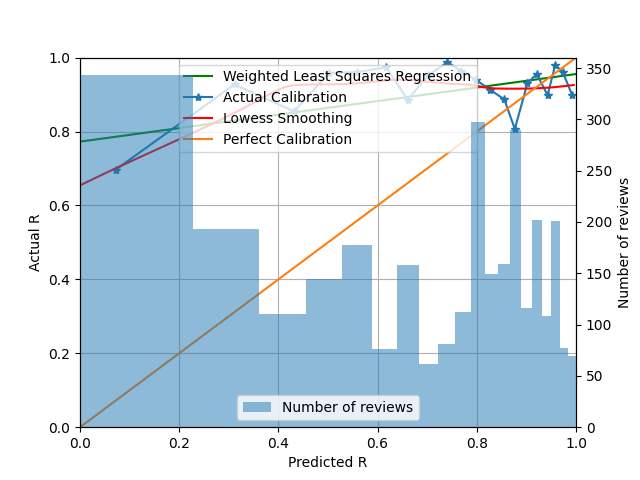

Values plotted in this chart, from the file beside it:
card_id	review_th	delta_t	rating	i	r_history	t_history	y	stability	p
58.0	1520	2.0	2.0	5.0	3,1,4,1	0,9,9,26	1.0	2.701	0.9249
97.0	1521	2.0	2.0	4.0	1,4,1	0,9,26	1.0	2.701	0.9249
96.0	1522	2.0	2.0	4.0	1,4,1	0,9,26	1.0	2.701	0.9249
61.0	1523	28.0	1.0	4.0	3,1,4	0,9,9	0.0	2.701	0.3354
75.0	1524	28.0	1.0	4.0	3,1,4	0,9,9	0.0	2.701	0.3354
271.0	1535	14.0	2.0	4.0	4,2,2	0,3,9	1.0	2.701	0.5792
308.0	1536	11.0	2.0	3.0	3,2	0,2	1.0	2.701	0.6511
270.0	1537	11.0	2.0	3.0	3,2	0,2	1.0	2.701	0.6511
296.0	1540	12.0	2.0	4.0	4,2,2	0,9,5	1.0	2.701	0.6262
299.0	1541	12.0	2.0	4.0	4,2,2	0,9,5	1.0	2.701	0.6262
304.0	1542	17.0	2.0	3.0	4,2	0,9	1.0	2.701	0.5152
279.0	1543	17.0	2.0	4.0	4,2,2	0,5,7	1.0	2.701	0.5152
278.0	1544	17.0	2.0	4.0	4,2,2	0,5,7	1.0	2.701	0.5152
297.0	1545	12.0	2.0	4.0	4,2,2	0,9,5	1.0	2.701	0.6262
295.0	1546	17.0	2.0	3.0	4,2	0,9	1.0	2.701	0.5152
300.0	1547	12.0	2.0	4.0	4,2,2	0,9,5	1.0	2.701	0.6262
298.0	1548	17.0	2.0	3.0	4,2	0,9	1.0	2.701	0.5152
302.0	1549	17.0	2.0	3.0	4,2	0,9	1.0	2.701	0.5152
284.0	1550	17.0	2.0	4.0	4,2,2	0,5,7	1.0	2.701	0.5152
303.0	1551	17.0	2.0	3.0	4,2	0,9	1.0	2.701	0.5152
294.0	1552	17.0	2.0	3.0	4,2	0,9	1.0	2.701	0.5152
301.0	1553	17.0	2.0	3.0	4,2	0,9	1.0	2.701	0.5152
280.0	1554	12.0	2.0	5.0	4,2,2,2	0,3,9,5	1.0	2.701	0.6262
276.0	1555	17.0	2.0	4.0	4,2,2	0,5,7	1.0	2.701	0.5152
277.0	1556	17.0	2.0	4.0	4,2,2	0,5,7	1.0	2.701	0.5152
293.0	1557	17.0	2.0	3.0	3,2	0,9	1.0	2.701	0.5152
275.0	1558	17.0	2.0	4.0	4,2,2	0,5,7	1.0	2.701	0.5152
234.0	1559	34.0	2.0	3.0	4,2	0,5	1.0	2.701	0.2654
161.0	1560	39.0	2.0	3.0	3,3	0,7	1.0	2.701	0.2184
177.0	1561	36.0	2.0	4.0	3,2,3	0,7,3	1.0	2.701	0.2455
227.0	1562	36.0	2.0	3.0	4,3	0,3	1.0	2.701	0.2455
170.0	1563	36.0	2.0	4.0	3,2,2	0,7,3	1.0	2.701	0.2455
88.0	1564	32.0	2.0	5.0	1,2,2,2	0,7,3,4	1.0	2.701	0.287
166.0	1565	36.0	2.0	5.0	3,1,3,3	0,7,1,2	1.0	2.701	0.2455
222.0	1566	36.0	2.0	3.0	4,3	0,3	1.0	2.701	0.2455
186.0	1567	34.0	2.0	4.0	3,3,2	0,1,4	1.0	2.701	0.2654
181.0	1568	36.0	2.0	4.0	3,2,3	0,7,3	1.0	2.701	0.2455
175.0	1569	36.0	2.0	4.0	3,2,3	0,7,3	1.0	2.701	0.2455
176.0	1570	36.0	2.0	4.0	3,2,3	0,7,3	1.0	2.701	0.2455
167.0	1571	39.0	2.0	3.0	3,3	0,7	1.0	2.701	0.2184
164.0	1572	39.0	2.0	3.0	3,3	0,7	1.0	2.701	0.2184
79.0	1573	36.0	2.0	4.0	1,2,3	0,7,3	1.0	2.701	0.2455
237.0	1574	34.0	2.0	3.0	4,2	0,5	1.0	2.701	0.2654
183.0	1575	36.0	2.0	4.0	3,3,3	0,1,2	1.0	2.701	0.2455
80.0	1576	39.0	2.0	3.0	1,3	0,7	1.0	2.701	0.2184
185.0	1577	34.0	2.0	3.0	3,2	0,5	1.0	2.701	0.2654
224.0	1578	36.0	2.0	3.0	4,3	0,3	1.0	2.701	0.2455
236.0	1579	34.0	2.0	3.0	4,3	0,5	1.0	2.701	0.2654
163.0	1580	36.0	2.0	4.0	3,2,3	0,7,3	1.0	2.701	0.2455
180.0	1581	34.0	2.0	5.0	3,1,3,2	0,7,1,4	1.0	2.701	0.2654
232.0	1582	36.0	2.0	3.0	4,3	0,3	1.0	2.701	0.2455
174.0	1583	36.0	2.0	4.0	3,2,3	0,7,3	1.0	2.701	0.2455
43.0	1584	39.0	2.0	5.0	3,1,1,3	0,2,13,7	1.0	2.701	0.2184
229.0	1585	34.0	2.0	3.0	4,2	0,5	1.0	2.701	0.2654
85.0	1586	32.0	2.0	5.0	1,2,2,2	0,7,3,4	1.0	2.701	0.287
220.0	1587	34.0	2.0	3.0	4,2	0,5	1.0	2.701	0.2654
231.0	1588	34.0	2.0	3.0	4,2	0,5	1.0	2.701	0.2654
178.0	1589	39.0	2.0	3.0	1,3	0,7	1.0	2.701	0.2184
84.0	1590	39.0	2.0	3.0	3,3	0,7	1.0	2.701	0.2184
162.0	1591	39.0	2.0	3.0	3,3	0,7	1.0	2.701	0.2184
... 3,065 more rows
